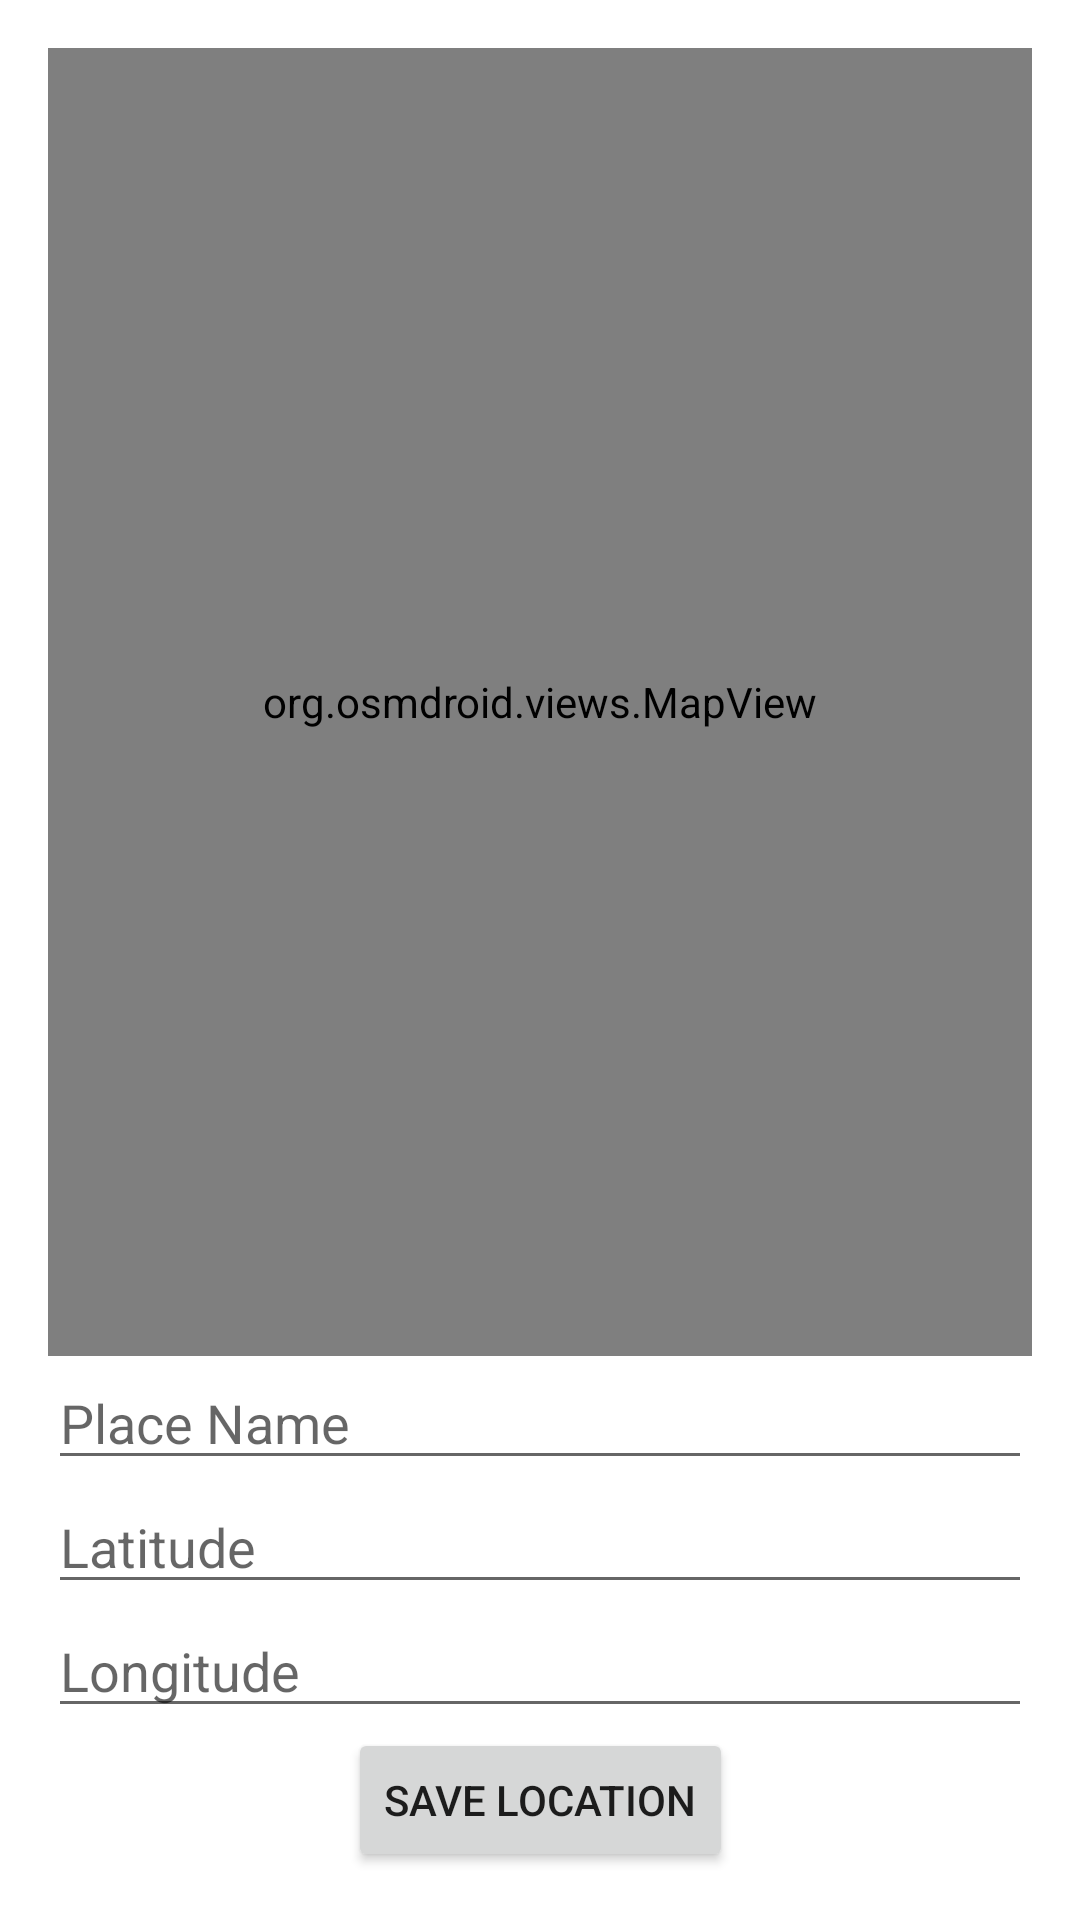

Layout XML and referenced resources for this Android screen:
<!-- AndroidManifest.xml: application theme Theme.Not_Today_Sun -->
<!-- res/layout/fragment_map_marker.xml -->
<?xml version="1.0" encoding="utf-8"?>
<androidx.constraintlayout.widget.ConstraintLayout
    xmlns:android="http://schemas.android.com/apk/res/android"
    xmlns:app="http://schemas.android.com/apk/res-auto"
    android:layout_width="match_parent"
    android:layout_height="match_parent"
    android:padding="16dp">

    <org.osmdroid.views.MapView
        android:id="@+id/map_view"
        android:layout_width="match_parent"
        android:layout_height="0dp"
        app:layout_constraintTop_toTopOf="parent"
        app:layout_constraintBottom_toTopOf="@+id/place_name_edit_text"
        app:layout_constraintStart_toStartOf="parent"
        app:layout_constraintEnd_toEndOf="parent" />

    <EditText
        android:id="@+id/place_name_edit_text"
        android:layout_width="match_parent"
        android:layout_height="wrap_content"
        android:hint="Place Name"
        android:inputType="text"
        app:layout_constraintBottom_toTopOf="@+id/lat_edit_text"
        app:layout_constraintStart_toStartOf="parent"
        app:layout_constraintEnd_toEndOf="parent" />

    <EditText
        android:id="@+id/lat_edit_text"
        android:layout_width="match_parent"
        android:layout_height="wrap_content"
        android:hint="Latitude"
        android:inputType="numberDecimal|numberSigned"
        app:layout_constraintBottom_toTopOf="@+id/lng_edit_text"
        app:layout_constraintStart_toStartOf="parent"
        app:layout_constraintEnd_toEndOf="parent" />

    <EditText
        android:id="@+id/lng_edit_text"
        android:layout_width="match_parent"
        android:layout_height="wrap_content"
        android:hint="Longitude"
        android:inputType="numberDecimal|numberSigned"
        app:layout_constraintBottom_toTopOf="@+id/btn_save_location"
        app:layout_constraintStart_toStartOf="parent"
        app:layout_constraintEnd_toEndOf="parent" />

    <Button
        android:id="@+id/btn_save_location"
        android:layout_width="wrap_content"
        android:layout_height="wrap_content"
        android:text="Save Location"
        app:layout_constraintBottom_toBottomOf="parent"
        app:layout_constraintStart_toStartOf="parent"
        app:layout_constraintEnd_toEndOf="parent" />

</androidx.constraintlayout.widget.ConstraintLayout>
<!-- resources referenced by this layout -->
<resources>
  <style name="Theme.Not_Today_Sun" parent="Theme.MaterialComponents.DayNight.DarkActionBar">
  
  
  
  
          
          <item name="colorPrimary">@color/blue</item>
          <item name="colorPrimaryVariant">@color/blue</item>
          <item name="colorOnPrimary">@color/white</item>
          
          <item name="colorSecondary">@color/teal_200</item>
          <item name="colorSecondaryVariant">@color/teal_700</item>
          <item name="colorOnSecondary">@color/white</item>
          
          <item name="android:statusBarColor">?attr/colorPrimaryVariant</item>
          
      </style>
  <color name="blue">#2196F3</color>
  <color name="white">#FFFFFFFF</color>
  <color name="teal_200">#2196F3</color>
  <color name="teal_700">#2196F3</color>
</resources>
